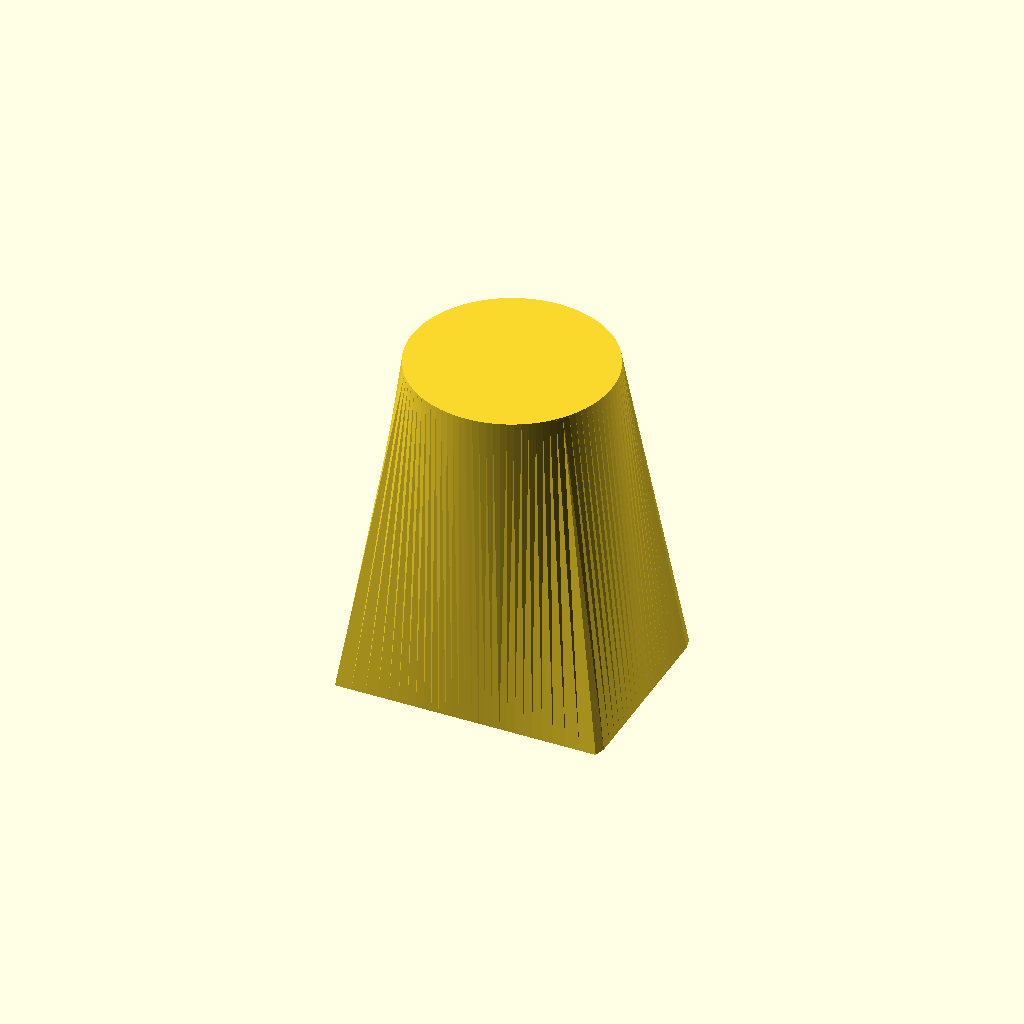
Cell 1 — every parameter at its default value.
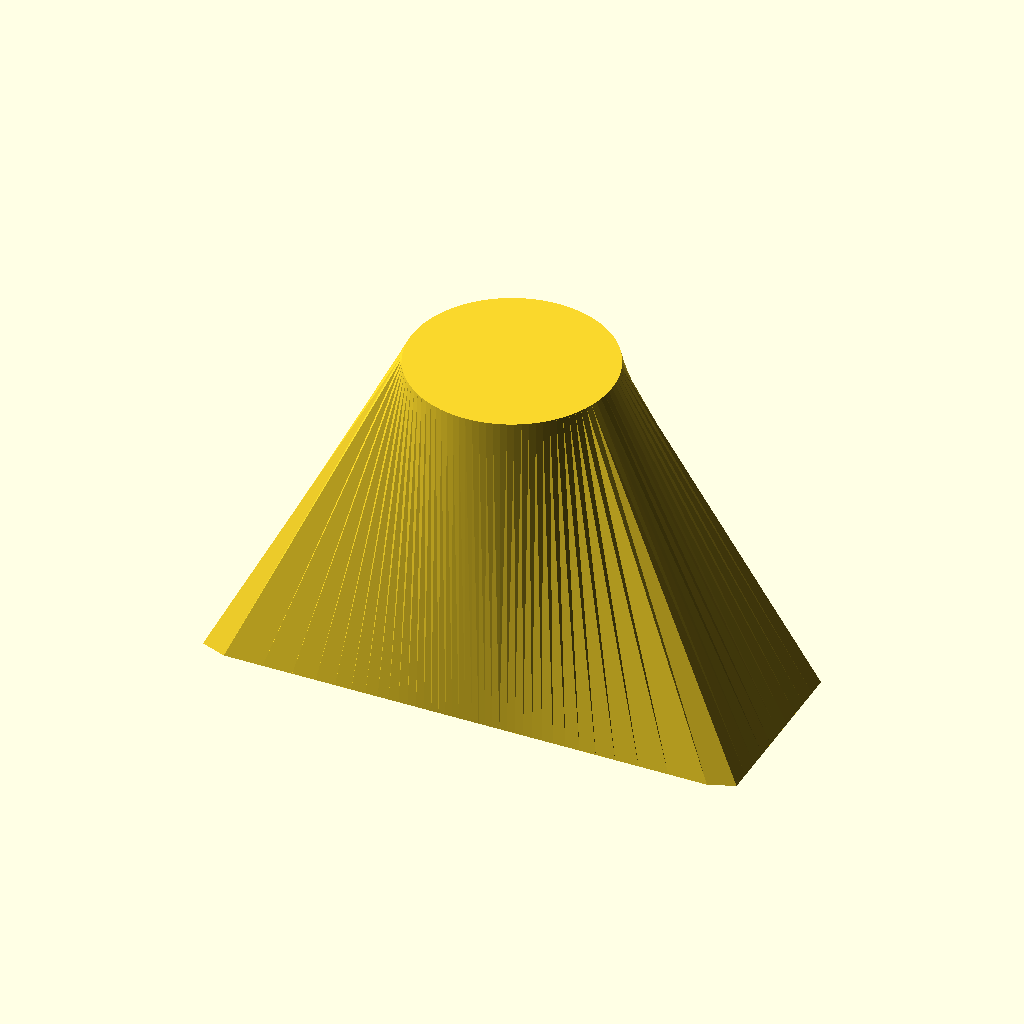
Cell 2: rect_width = 80 (everything else at default).
All cells are drawn from one camera (rotation 55°, 0°, 25°, orthographic, colour scheme Cornfield), so only the parameter changes between them.
OpenSCAD source file docs/brep/issue-82-capabilities/evidence/run-005/loft/openscad-initial/model.scad:
$fn=96;
rect_width=40;
n=96; h=50; r=15; d=30;
function q(a)=let(c=cos(a),s=sin(a),v=min((rect_width/2)/max(abs(c),0.000001),(d/2)/max(abs(s),0.000001))) [v*c,v*s,0];
p=concat([for(i=[0:n-1]) q(360*i/n)],[for(i=[0:n-1]) [r*cos(360*i/n),r*sin(360*i/n),h]]);
f=concat([[for(i=[n-1:-1:0]) i]],[[for(i=[0:n-1]) n+i]], [for(i=[0:n-1]) [i,(i+1)%n,n+(i+1)%n,n+i]]);
polyhedron(points=p,faces=f,convexity=10);
Parameter table extracted from the source (name, type, default, range or options):
rect_width: number, default 40
